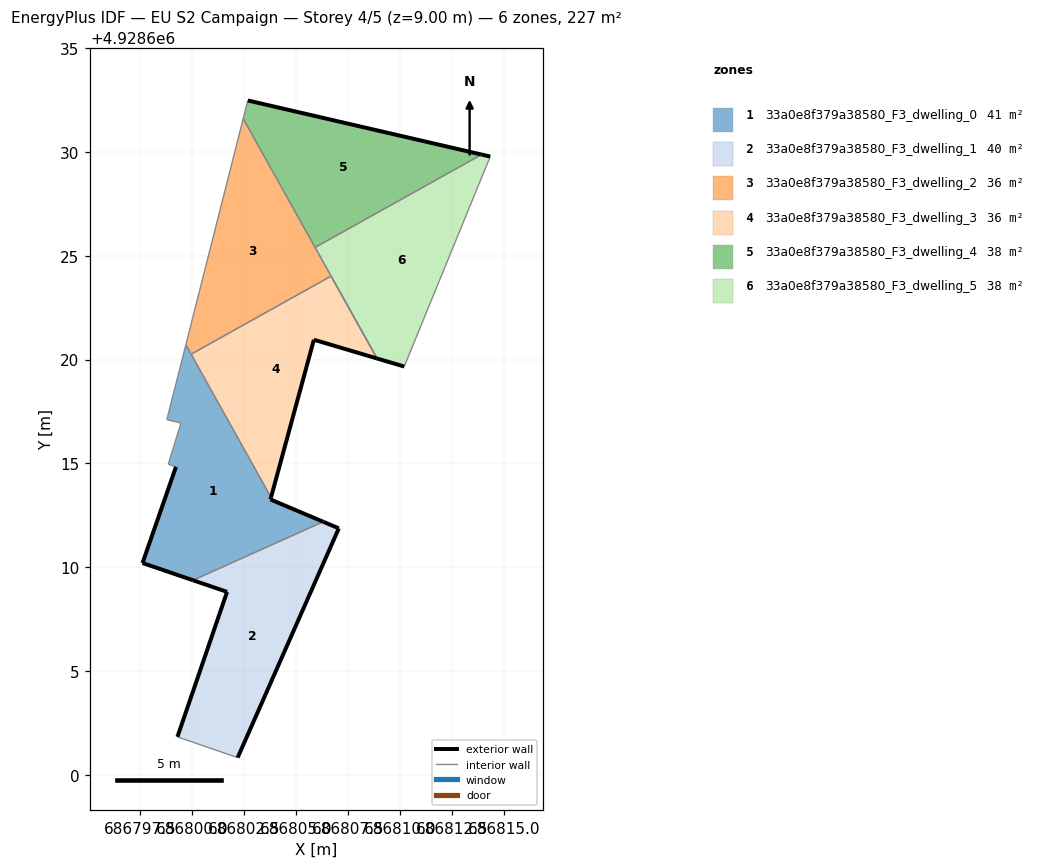
=== STOREY PLAN SPEC (per zone: floor XY polygon, exterior-wall plan segments, windows/doors) ===
zone 1: 33a0e8f379a38580_F3_dwelling_0  (40.6 m²)
  floor: (686806.30, 4928612.19) (686803.76, 4928613.26) (686803.78, 4928613.36) (686799.68, 4928620.71) (686798.77, 4928617.10) (686799.45, 4928616.94) (686798.84, 4928614.96) (686799.21, 4928614.83) (686797.60, 4928610.20) (686800.03, 4928609.37)
  exterior wall: (686797.60, 4928610.20) – (686799.21, 4928614.83)  [4.9 m]
  exterior wall: (686803.79, 4928613.36) – (686803.76, 4928613.26)  [0.1 m]
  exterior wall: (686803.76, 4928613.26) – (686806.30, 4928612.19)  [2.8 m]
  exterior wall: (686800.03, 4928609.37) – (686797.60, 4928610.20)  [2.6 m]
  interior walls: 7
zone 2: 33a0e8f379a38580_F3_dwelling_1  (39.6 m²)
  floor: (686802.18, 4928600.83) (686807.05, 4928611.87) (686806.30, 4928612.19) (686800.03, 4928609.37) (686801.67, 4928608.81) (686799.28, 4928601.83)
  exterior wall: (686807.05, 4928611.87) – (686802.18, 4928600.83)  [12.1 m]
  exterior wall: (686799.28, 4928601.83) – (686801.67, 4928608.81)  [7.4 m]
  exterior wall: (686801.67, 4928608.81) – (686800.03, 4928609.37)  [1.7 m]
  exterior wall: (686806.30, 4928612.19) – (686807.05, 4928611.87)  [0.8 m]
  interior walls: 2
zone 3: 33a0e8f379a38580_F3_dwelling_2  (35.5 m²)
  floor: (686808.89, 4928620.05) (686802.45, 4928631.60) (686799.68, 4928620.71) (686799.94, 4928620.26) (686806.68, 4928624.02)
  interior walls: 7
zone 4: 33a0e8f379a38580_F3_dwelling_3  (35.5 m²)
  floor: (686803.78, 4928613.36) (686805.85, 4928620.95) (686808.89, 4928620.05) (686806.68, 4928624.02) (686799.94, 4928620.26)
  exterior wall: (686808.89, 4928620.05) – (686805.85, 4928620.95)  [3.2 m]
  exterior wall: (686805.85, 4928620.95) – (686803.79, 4928613.36)  [7.9 m]
  interior walls: 3
zone 5: 33a0e8f379a38580_F3_dwelling_4  (37.8 m²)
  floor: (686813.92, 4928629.87) (686802.67, 4928632.47) (686802.45, 4928631.60) (686805.91, 4928625.40)
  exterior wall: (686802.67, 4928632.47) – (686813.92, 4928629.87)  [11.6 m]
  interior walls: 3
zone 6: 33a0e8f379a38580_F3_dwelling_5  (37.8 m²)
  floor: (686810.20, 4928619.66) (686814.34, 4928629.77) (686813.92, 4928629.87) (686805.91, 4928625.40) (686808.89, 4928620.05)
  exterior wall: (686813.92, 4928629.87) – (686814.34, 4928629.77)  [0.4 m]
  exterior wall: (686810.20, 4928619.66) – (686808.89, 4928620.05)  [1.4 m]
  interior walls: 4

=== DERIVED (storey summary) ===
Building: EU S2 Campaign
Storey: 4 of 5  (floor level z = 9.00 m)
Storey gross floor area: 226.8 m²
Zones on this storey: 6
  - 33a0e8f379a38580_F3_dwelling_0: floor 40.6 m²; exterior wall 10.3 m (31.0 m²); WWR 0.0%
  - 33a0e8f379a38580_F3_dwelling_1: floor 39.6 m²; exterior wall 22.0 m (66.0 m²); WWR 0.0%
  - 33a0e8f379a38580_F3_dwelling_2: floor 35.5 m²
  - 33a0e8f379a38580_F3_dwelling_3: floor 35.5 m²; exterior wall 11.0 m (33.1 m²); WWR 0.0%
  - 33a0e8f379a38580_F3_dwelling_4: floor 37.8 m²; exterior wall 11.6 m (34.7 m²); WWR 0.0%
  - 33a0e8f379a38580_F3_dwelling_5: floor 37.8 m²; exterior wall 1.8 m (5.4 m²); WWR 0.0%
Zone adjacency (shared interzone walls):
  - 33a0e8f379a38580_F3_dwelling_0 ↔ 33a0e8f379a38580_F3_dwelling_1
  - 33a0e8f379a38580_F3_dwelling_0 ↔ 33a0e8f379a38580_F3_dwelling_2
  - 33a0e8f379a38580_F3_dwelling_0 ↔ 33a0e8f379a38580_F3_dwelling_3
  - 33a0e8f379a38580_F3_dwelling_2 ↔ 33a0e8f379a38580_F3_dwelling_3
  - 33a0e8f379a38580_F3_dwelling_2 ↔ 33a0e8f379a38580_F3_dwelling_4
  - 33a0e8f379a38580_F3_dwelling_2 ↔ 33a0e8f379a38580_F3_dwelling_5
  - 33a0e8f379a38580_F3_dwelling_4 ↔ 33a0e8f379a38580_F3_dwelling_5